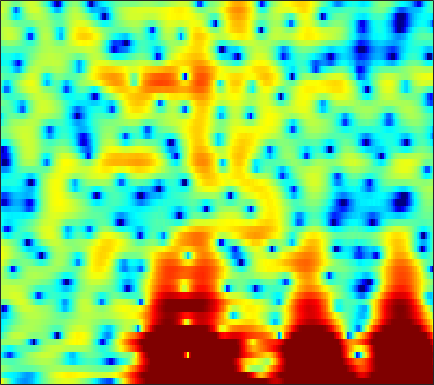

Values plotted in this chart, from the file beside it:
4.9242, 3.3984, 1.3222, -0.76237, -2.2981, -4.2401, -5.9506, -7.0191, -8.1347, -8.9397, -9.4664, -9.67, -9.5589, -8.9841, -8.2677, -7.0458, -5.6551, -4.6, -3.2415, -1.9831, -0.85704, -0.096635, 0.8067, 1.5817
-1.558, -3.067, -4.479, -5.211, -5.474, -5.63, -5.811, -6.087, -6.685, -7.476, -8.305, -8.832, -9.229, -9.095, -8.602, -7.487, -6.043, -4.862, -3.289, -1.805, -0.4583, 0.4491, 1.526, 2.451
1.109, 0.6217, 0.04419, -0.4625, -0.7779, -1.101, -1.331, -1.456, -1.585, -1.676, -1.726, -1.726, -1.662, -1.525, -1.373, -1.115, -0.811, -0.5641, -0.2206, 0.1253, 0.4533, 0.6793, 0.9429, 1.152
-1.225, -1.42, -1.711, -1.975, -2.1, -2.124, -1.968, -1.751, -1.374, -0.9522, -0.532, -0.2314, 0.1487, 0.4974, 0.7412, 1.045, 1.31, 1.486, 1.678, 1.808, 1.863, 1.842, 1.723, 1.484
-5.032, -6.583, -9.376, -12.81, -14.03, -11.62, -8.349, -6.383, -4.324, -2.725, -1.482, -0.7239, 0.1045, 0.7629, 1.166, 1.625, 2.009, 2.256, 2.536, 2.745, 2.876, 2.915, 2.869, 2.688
-2.244, -2.978, -4.006, -4.934, -5.218, -4.797, -3.845, -3.138, -2.415, -1.987, -1.819, -1.802, -1.861, -1.941, -1.94, -1.732, -1.259, -0.7622, -0.007422, 0.7402, 1.386, 1.788, 2.208, 2.488
0.5219, 0.6626, 0.8721, 1.034, 1.113, 1.188, 1.262, 1.276, 1.119, 0.6266, -0.3457, -1.47, -3.717, -7.377, -12.07, -23.52, -11.33, -6.977, -3.595, -1.541, -0.3159, 0.211, 0.5571, 0.6305
-3.379, -2.035, -0.5317, 0.7021, 1.43, 2.084, 2.426, 2.551, 2.608, 2.542, 2.291, 1.958, 1.363, 0.7501, 0.3716, 0.0859, 0.06269, 0.1453, 0.2474, 0.2033, -0.1139, -0.628, -1.842, -3.957
-5.941, -4.74, -3.369, -2.187, -1.395, -0.4681, 0.271, 0.6927, 1.098, 1.384, 1.589, 1.692, 1.746, 1.711, 1.643, 1.52, 1.386, 1.26, 1.039, 0.711, 0.2723, -0.1241, -0.7195, -1.352
-6.112, -5.445, -4.518, -3.67, -3.076, -2.264, -1.405, -0.7804, -0.06981, 0.4728, 0.8838, 1.131, 1.397, 1.573, 1.634, 1.639, 1.571, 1.483, 1.325, 1.112, 0.8485, 0.6279, 0.3286, 0.05151
-8.308, -8.326, -7.616, -6.225, -5.034, -3.504, -2.127, -1.213, -0.1529, 0.6941, 1.316, 1.649, 1.956, 2.138, 2.205, 2.214, 2.122, 1.997, 1.796, 1.562, 1.294, 1.054, 0.6902, 0.286
-12.83, -18.9, -15.13, -8.995, -5.913, -2.835, -0.6714, 0.4669, 1.543, 2.306, 2.807, 3.004, 3.05, 2.903, 2.716, 2.407, 2.073, 1.834, 1.54, 1.291, 1.048, 0.8354, 0.4467, -0.1144
-0.623, -0.7215, -0.4391, 0.316, 0.9697, 1.805, 2.573, 3.057, 3.484, 3.608, 3.439, 3.128, 2.445, 1.409, 0.4047, -1.164, -2.697, -3.501, -3.758, -3.191, -2.385, -1.865, -1.452, -1.448
2.307, 2.487, 2.641, 2.887, 3.126, 3.355, 3.428, 3.432, 3.359, 3.072, 2.491, 1.86, 0.7182, -0.8935, -2.558, -5.628, -10.14, -14.3, -13.45, -8.881, -5.994, -4.648, -3.567, -3.064
2.201, 2.436, 2.653, 2.732, 2.767, 2.81, 2.798, 2.721, 2.544, 2.291, 1.913, 1.513, 0.8466, 0.04797, -0.6212, -1.582, -2.444, -2.872, -3.174, -3.191, -3.028, -2.909, -2.901, -3.107
1.873, 1.828, 1.751, 1.585, 1.403, 1.225, 1.2, 1.228, 1.269, 1.338, 1.414, 1.431, 1.352, 1.194, 1.052, 0.8216, 0.551, 0.3404, 0.08763, -0.1635, -0.4634, -0.7366, -1.198, -1.839
1.811, 1.154, 0.01002, -1.23, -2.166, -3.152, -3.313, -2.803, -1.708, -0.6272, 0.253, 0.7853, 1.312, 1.622, 1.741, 1.822, 1.808, 1.73, 1.607, 1.454, 1.231, 1.018, 0.6721, 0.2147
2.418, 1.302, -0.8794, -3.825, -7.147, -15.85, -14.49, -8.898, -4.685, -2.133, -0.6207, 0.1224, 0.8055, 1.171, 1.268, 1.262, 1.193, 1.116, 1.021, 0.9841, 1.044, 1.113, 1.206, 1.253
3.855, 3.225, 2.092, 0.7581, -0.06807, -0.9731, -1.474, -1.362, -0.9721, -0.6298, -0.2975, -0.1748, -0.2737, -0.5657, -0.9223, -1.647, -2.548, -3.202, -3.867, -3.899, -3.136, -2.261, -1.067, -0.02749
4.571, 4.232, 3.674, 2.914, 2.416, 1.791, 1.063, 0.6137, 0.07244, -0.5654, -1.171, -1.632, -2.356, -3.219, -3.959, -5.343, -7.58, -10.21, -16.93, -24.75, -11.39, -7.305, -3.873, -1.611
4.293, 3.88, 3.375, 2.795, 2.198, 1.444, 0.6352, -0.1734, -1.351, -2.626, -4.192, -5.32, -6.409, -6.93, -6.921, -6.564, -6.341, -6.242, -5.96, -5.305, -4.053, -2.888, -1.378, -0.07129
2.878, 2.261, 1.509, 0.9439, 0.4358, -0.2038, -0.8192, -1.553, -2.837, -4.652, -7.721, -11.29, -21.85, -18.15, -11.48, -7.094, -4.338, -2.888, -1.456, -0.242, 0.7326, 1.351, 2.052, 2.519
-1.357, -2.814, -4.886, -5.67, -5.142, -4.243, -3.479, -3.005, -2.937, -3.245, -3.71, -4.185, -4.401, -3.974, -3.188, -1.757, -0.3721, 0.6163, 1.73, 2.65, 3.349, 3.715, 3.988, 3.977
-5.605, -8.425, -14.28, -15.8, -12.23, -8.233, -5.89, -4.711, -3.588, -2.873, -2.312, -1.958, -1.472, -0.8608, -0.3647, 0.3917, 1.202, 1.77, 2.524, 3.134, 3.598, 3.828, 3.922, 3.773
-4.304, -5.079, -6.113, -6.518, -6.388, -6.107, -5.356, -4.925, -4.333, -3.759, -3.324, -2.921, -2.414, -1.821, -1.311, -0.6135, 0.1797, 0.7608, 1.52, 2.192, 2.741, 3.053, 3.312, 3.375
-4.321, -4.875, -5.335, -5.742, -5.795, -5.838, -5.781, -5.703, -5.674, -5.636, -5.644, -5.609, -5.418, -5.003, -4.444, -3.44, -2.279, -1.331, -0.1475, 0.9356, 1.869, 2.443, 3.052, 3.456
-6.993, -7.78, -8.111, -8.081, -7.993, -7.543, -7.466, -7.432, -7.653, -8.341, -9.325, -10.52, -12.27, -13.15, -12.19, -9.233, -6.21, -4.257, -2.05, -0.2568, 1.193, 2.081, 3.027, 3.732
-14.99, -18.3, -17.83, -13.82, -11.71, -10.01, -8.888, -8.587, -8.604, -9.202, -10.47, -11.9, -14.58, -16.66, -15.26, -11.07, -7.394, -5.128, -2.673, -0.6388, 0.9813, 1.994, 3.081, 3.907
-11.55, -13.17, -12.78, -11.57, -10.07, -8.881, -7.938, -7.619, -7.514, -7.653, -8.053, -8.276, -8.559, -8.283, -7.806, -6.549, -4.973, -3.656, -1.9, -0.2514, 1.206, 2.151, 3.199, 3.995
-5.958, -6.089, -6.281, -6.05, -5.952, -5.629, -5.575, -5.574, -5.834, -6.285, -6.938, -7.5, -8.21, -8.548, -8.239, -7.141, -5.344, -3.888, -1.91, -0.1693, 1.359, 2.32, 3.372, 4.145
-4.433, -4.214, -4.205, -3.99, -3.98, -3.916, -4.006, -4.173, -4.62, -5.468, -6.844, -8.455, -11.73, -18.66, -26.61, -14.03, -8.27, -5.388, -2.594, -0.4761, 1.181, 2.188, 3.251, 4.029
-5.525, -5.6, -5.209, -5.039, -4.62, -4.291, -3.868, -3.742, -3.704, -4.002, -4.582, -5.267, -6.26, -7.151, -7.139, -6.277, -4.648, -3.398, -1.836, -0.5319, 0.596, 1.345, 2.243, 3.018
-9.111, -10.07, -9.83, -9.067, -7.777, -6.095, -4.571, -3.623, -2.676, -2.013, -1.581, -1.43, -1.328, -1.322, -1.282, -1.248, -1.171, -1.175, -1.219, -1.27, -1.229, -0.9814, -0.2389, 0.8392
-15.12, -20.66, -34.65, -16.98, -12.2, -7.976, -4.972, -3.23, -1.406, -0.06619, 0.8609, 1.35, 1.707, 1.842, 1.721, 1.366, 0.6236, -0.2026, -1.907, -4.504, -8.508, -11.29, -8.286, -3.609
-15.3, -16.7, -16.15, -13.45, -10.59, -7.407, -4.464, -2.792, -0.7969, 0.6393, 1.712, 2.262, 2.716, 2.837, 2.714, 2.273, 1.457, 0.615, -0.9045, -2.812, -4.791, -5.592, -4.793, -2.72
-15.8, -18.97, -15.37, -10.97, -8.296, -5.382, -3.161, -1.666, -0.15, 1.097, 1.983, 2.457, 2.833, 2.905, 2.816, 2.443, 1.889, 1.351, 0.5488, -0.2295, -0.8673, -1.135, -1.202, -0.9217
-4.93, -5.067, -4.792, -3.962, -3.015, -1.81, -0.5667, 0.2821, 1.26, 2.056, 2.617, 2.905, 3.072, 3.033, 2.85, 2.418, 1.794, 1.197, 0.3174, -0.6553, -1.537, -2.085, -2.523, -2.593
-0.9986, -0.9579, -0.7888, -0.3014, 0.04227, 0.7008, 1.348, 1.793, 2.362, 2.776, 3.091, 3.202, 3.209, 3.027, 2.727, 2.144, 1.255, 0.392, -1.08, -2.981, -5.359, -7.362, -9.372, -9.049
-0.7898, -0.5897, -0.08253, 0.4335, 0.8326, 1.361, 1.819, 2.14, 2.483, 2.762, 2.952, 3.025, 3.021, 2.839, 2.589, 2.042, 1.209, 0.3663, -1.194, -3.306, -6.298, -9.308, -13.45, -12.22
-3.874, -2.805, -1.462, -0.5488, 0.0709, 0.5922, 0.9667, 1.181, 1.379, 1.585, 1.768, 1.928, 2.119, 2.236, 2.271, 2.142, 1.828, 1.459, 0.7355, -0.1785, -1.173, -1.89, -2.577, -2.831
-6.288, -4.163, -2.531, -1.523, -1.066, -0.9068, -0.9875, -1.22, -1.573, -1.755, -1.619, -1.183, -0.3755, 0.534, 1.16, 1.799, 2.21, 2.348, 2.385, 2.229, 1.96, 1.719, 1.358, 1.002
-2.142, -1.956, -1.634, -1.508, -1.778, -2.292, -3.392, -4.727, -7.285, -11.19, -12.29, -9.205, -5.017, -2.105, -0.5383, 1.023, 2.064, 2.589, 3.033, 3.232, 3.219, 3.116, 2.859, 2.483
-0.3898, -0.8319, -1.255, -1.754, -2.144, -2.764, -3.738, -4.72, -6.423, -8.16, -8.311, -6.789, -4.106, -1.773, -0.355, 1.045, 2.037, 2.568, 2.969, 3.149, 3.13, 2.996, 2.711, 2.291
-1.158, -1.97, -2.943, -3.478, -3.347, -3.199, -2.888, -2.567, -2.32, -1.949, -1.342, -0.8016, 0.07895, 0.9973, 1.572, 2.207, 2.621, 2.767, 2.798, 2.64, 2.377, 2.111, 1.684, 1.173
-3.692, -6.493, -11.3, -11.04, -8.226, -4.907, -2.595, -1.365, -0.03806, 0.9846, 1.821, 2.36, 2.961, 3.386, 3.565, 3.622, 3.39, 3.016, 2.347, 1.492, 0.6224, 0.1219, -0.334, -0.6097
-2.343, -4.24, -6.696, -6.914, -5.406, -3.248, -1.461, -0.3299, 0.9656, 2.01, 2.874, 3.461, 4.013, 4.311, 4.379, 4.099, 3.376, 2.49, 0.6497, -2.109, -5.949, -8.491, -7.28, -4.379
-0.7425, -1.382, -1.966, -2.221, -2.318, -2.25, -1.942, -1.607, -0.992, -0.097, 0.9362, 1.673, 2.549, 3.177, 3.416, 3.377, 2.886, 2.182, 0.6547, -1.574, -4.297, -5.733, -5.115, -3.03
-2.857, -2.864, -2.986, -3.462, -4.168, -5.381, -6.993, -8.31, -8.866, -6.944, -4.232, -2.451, -0.4909, 0.9121, 1.614, 2.231, 2.455, 2.396, 2.112, 1.691, 1.267, 1.067, 1.047, 1.25
-5.375, -4.814, -4.553, -4.933, -5.705, -7.326, -9.984, -12.87, -15.57, -11.51, -7.245, -4.888, -2.537, -0.8595, 0.07675, 1.017, 1.655, 1.965, 2.242, 2.398, 2.481, 2.51, 2.546, 2.577
-5.005, -4.418, -4.105, -4.152, -4.339, -4.75, -5.274, -5.642, -5.642, -5.094, -4.148, -3.345, -2.288, -1.304, -0.61, 0.1554, 0.7972, 1.212, 1.652, 1.984, 2.232, 2.352, 2.445, 2.466
-2.811, -2.508, -2.196, -2.02, -1.961, -2.034, -2.177, -2.277, -2.382, -2.421, -2.346, -2.227, -1.969, -1.589, -1.242, -0.6779, -0.05743, 0.4092, 0.963, 1.411, 1.726, 1.882, 1.968, 1.935
-0.4027, -0.02221, 0.4043, 0.6538, 0.695, 0.5999, 0.369, 0.1332, -0.3669, -1.017, -1.796, -2.395, -3.086, -3.415, -3.282, -2.499, -1.378, -0.541, 0.4655, 1.213, 1.659, 1.802, 1.745, 1.433
1.57, 2.191, 2.7, 2.934, 2.946, 2.799, 2.416, 1.946, 1.081, -0.1542, -1.943, -3.826, -7.61, -13.6, -13.69, -7.529, -3.474, -1.437, 0.4073, 1.54, 2.105, 2.179, 1.846, 0.9852
1.747, 2.266, 2.656, 2.767, 2.721, 2.471, 2.029, 1.564, 0.8181, -0.1562, -1.415, -2.568, -4.369, -5.723, -5.671, -4.064, -2.029, -0.704, 0.5911, 1.391, 1.73, 1.692, 1.249, 0.3402
1.413, 1.544, 1.501, 1.192, 0.8206, 0.1791, -0.4393, -0.7861, -1.078, -1.183, -1.201, -1.211, -1.148, -0.9688, -0.6883, -0.2172, 0.3392, 0.7144, 1.104, 1.274, 1.2, 1.001, 0.547, -0.06753
2.202, 1.962, 1.28, 0.1484, -1.066, -3.123, -5.331, -6.282, -5.614, -3.703, -1.893, -0.8085, 0.325, 1.133, 1.575, 1.984, 2.204, 2.245, 2.133, 1.818, 1.298, 0.7856, -0.008051, -0.8563
3.237, 2.85, 1.948, 0.5155, -1.074, -4.037, -8.644, -12.05, -8.826, -4.178, -1.196, 0.3538, 1.782, 2.702, 3.108, 3.381, 3.336, 3.12, 2.568, 1.742, 0.6459, -0.3774, -1.995, -3.919
2.562, 2.357, 1.934, 1.312, 0.7608, -0.03245, -0.6645, -0.8354, -0.5386, 0.2256, 1.169, 1.823, 2.508, 2.934, 3.075, 2.983, 2.583, 2.068, 1.087, -0.2424, -1.927, -3.402, -5.688, -8.369
